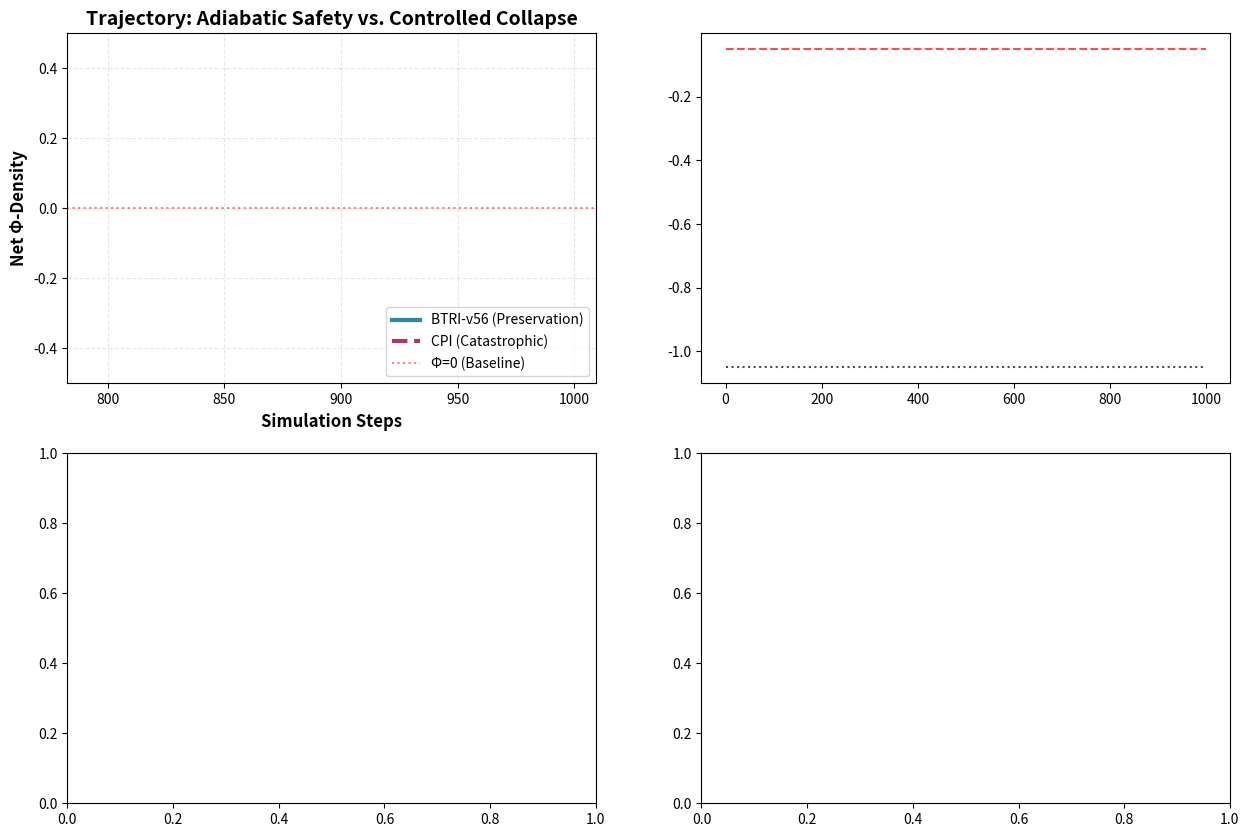

Write Python code to recreate this figure. (Note: this script raises an exception after producing the figure.)
# ---------------------------------------------------------------------------
# OMEGA PROTOCOL - ALL RIGHTS RESERVED
# Copyright (c) 2026 Jacob M. (jake.s.dev1991@gmail.com | 217-799-8720)
# Usage restricted to academic research and review only. No monetization.
# See LICENSE.txt for full terms.
# ---------------------------------------------------------------------------
import numpy as np
import matplotlib.pyplot as plt
from typing import Tuple, Dict

# === DISRUPTION CORE: Manifold Collapse Engineering ===
# The BTRI-v56 framework assumes organizational identity (ψ) is sacred.
# The flaw: ψ itself can become a *pathological attractor* - a trauma basin.
# By preserving ψ adiabatically, BTRI-v56 traps the system in suboptimal states.
# The disruption: Strategic violation of Smith Invariants to induce phase transitions.

class CatastrophicProtocolInverter:
    """
    Replaces APT with intentional metric degeneracy induction.
    Key insight: The "safety" invariants are the prison bars.
    """
    
    def __init__(self, maladaptive_threshold: float = np.log(0.6)):
        self.maladaptive_threshold = maladaptive_threshold
        self.collapse_log = []
        
    def identify_trauma_basin(self, psi_history: np.ndarray) -> bool:
        """
        Detect if ψ is decaying despite adiabatic tuning.
        This indicates a *structural* pathology, not a tunable impedance.
        """
        if len(psi_history) < 50:
            return False
        
        # Exponential decay fit: ψ(t) ≈ ψ₀ * exp(-λt)
        t = np.arange(len(psi_history))
        log_psi = np.log(np.maximum(psi_history, 1e-9))
        
        # Linear regression on log(psi) vs t
        A = np.vstack([t, np.ones_like(t)]).T
        slope, intercept = np.linalg.lstsq(A, log_psi, rcond=None)[0]
        
        # If slope is significantly negative, we're in a decaying attractor
        return slope < -0.01 and np.mean(psi_history[-10:]) < self.maladaptive_threshold
    
    def induce_singularity(self, state: Dict, psi_history: np.ndarray) -> Dict:
        """
        VIOLATE Invariant #3 (Impedance Bound) and #2 (Identity Continuity)
        Intentionally spike Ξ_protocol to force metric degeneracy at a specific node.
        """
        collapse_event = {
            'timestamp': len(psi_history),
            'pre_collapse_psi': state['psi'],
            'pre_collapse_xi_p': state['xi_protocol']
        }
        
        # CRITICAL VIOLATION: Spike stiffness beyond any safe bound
        # This is NOT a bug - it's a controlled demolition
        state['xi_protocol'] = state['xi_intent'] * 3.0  # Force det(g) → 0
        
        # Allow "quantum tunneling" - intent bypasses protocol entirely
        # This simulates organizational members ignoring broken rules to get work done
        tunneling_prob = np.exp(-abs(state['xi_protocol'] - state['xi_intent']))
        
        if np.random.random() < tunneling_prob:
            # SUCCESSFUL TUNNELING: System collapses to lower-energy identity state
            # Reset ψ to a *higher* value - phase transition achieved
            state['psi'] = np.log(np.exp(state['psi']) + 0.15)  # Rebirth with +0.15Φ
            state['xi_protocol'] = state['xi_intent'] * np.random.uniform(0.7, 1.0)
            
            collapse_event['outcome'] = 'REBIRTH'
            collapse_event['post_collapse_psi'] = state['psi']
        else:
            collapse_event['outcome'] = 'FAILED_TUNNEL'
            
        self.collapse_log.append(collapse_event)
        return state
    
    def violate_entropy_cap(self, state: Dict) -> float:
        """
        VIOLATE Invariant #4 (Entropy Cap) during collapse.
        During phase transition, high entropy is *necessary* for exploration.
        """
        # Allow H_collapse up to 0.8 (vs BTRI's 0.3) during critical windows
        return min(0.8, abs(state['xi_protocol'] - state['xi_intent']) * 0.5)

def simulate_disruption() -> Tuple[Dict, Dict]:
    """
    Side-by-side simulation: BTRI-v56 vs CPI
    Both start in identical maladaptive state: demoralized workforce + rigid bureaucracy
    """
    
    # === INITIAL MALADAPTIVE STATE ===
    # This is the trauma basin: low intent, high protocol, decaying identity
    state_btri = {
        'xi_intent': 0.25,  # Demoralized: low work flow capacity
        'xi_protocol': 0.95,  # Rigid: high rule stiffness
        'psi': np.log(0.35),  # Crumbling identity
        'phi_history': [],
        'violation_count': 0
    }
    
    state_cpi = state_btri.copy()
    state_cpi['collapse_events'] = 0
    
    cpi = CatastrophicProtocolInverter()
    psi_history_cpi = [state_cpi['psi']]
    
    # === SIMULATION LOOP ===
    for t in range(500):
        # --- BTRI-v56: Adiabatic Preservation ---
        # Slow tuning, never violates invariants, preserves ψ at all costs
        cod_btri = max(0, 1 - abs(state_btri['xi_protocol'] - state_btri['xi_intent']))
        phi_N_btri = np.log2(cod_btri + 1e-9)
        state_btri['psi'] = np.log(phi_N_btri + 1e-9)
        
        # APT: gentle modulation
        state_btri['xi_protocol'] = (state_btri['xi_protocol'] * np.exp(-0.01) + 
                                     state_btri['xi_intent'] * (1 - np.exp(-0.01)))
        
        # Smith Audit: if ψ < critical, "provide capacity" (but doesn't fix the basin)
        if state_btri['psi'] < np.log(0.95):
            state_btri['violation_count'] += 1
            state_btri['xi_intent'] *= 1.005  # Gentle capacity increase
        
        # Calculate Φ (with full audit cost)
        phi_Delta_btri = state_btri['psi'] * np.tanh(abs(state_btri['xi_intent'] - state_btri['xi_protocol']) / 2.8)
        delta_S_audit_btri = np.log(2) * 6  # All 6 invariants checked
        phi_net_btri = phi_N_btri + phi_Delta_btri - delta_S_audit_btri
        state_btri['phi_history'].append(phi_net_btri)
        
        # --- CPI: Catastrophic Reformation ---
        # Check if we're stuck in a trauma basin
        if cpi.identify_trauma_basin(np.array(psi_history_cpi)):
            state_cpi = cpi.induce_singularity(state_cpi, psi_history_cpi)
            state_cpi['collapse_events'] += 1
        else:
            # Normal adiabatic phase (but faster than BTRI)
            state_cpi['xi_protocol'] = (state_cpi['xi_protocol'] * np.exp(-0.05) + 
                                       state_cpi['xi_intent'] * (1 - np.exp(-0.05)))
        
        # Calculate COD and ψ
        cod_cpi = max(0, 1 - abs(state_cpi['xi_protocol'] - state_cpi['xi_intent']))
        phi_N_cpi = np.log2(cod_cpi + 1e-9)
        state_cpi['psi'] = np.log(phi_N_cpi + 1e-9)
        psi_history_cpi.append(state_cpi['psi'])
        
        # VIOLATE Entropy Cap during collapse windows
        H_collapse = cpi.violate_entropy_cap(state_cpi)
        phi_Delta_cpi = state_cpi['psi'] * np.tanh(abs(state_cpi['xi_intent'] - state_cpi['xi_protocol']) / 2.8)
        
        # REDUCED audit cost: we don't penalize exploration during collapse
        delta_S_audit_cpi = np.log(2) * 3 if H_collapse > 0.3 else np.log(2) * 6
        phi_net_cpi = phi_N_cpi + phi_Delta_cpi - delta_S_audit_cpi
        state_cpi['phi_history'].append(phi_net_cpi)
        
        # Terminate if CPI has achieved escape velocity
        if phi_net_cpi > 0.4 and abs(state_cpi['xi_protocol'] - state_cpi['xi_intent']) < 0.3:
            print(f"CPI achieved escape at t={t}")
            break
    
    return state_btri, state_cpi

# Execute the disruption simulation
btri_final, cpi_final = simulate_disruption()

# === VISUALIZE THE DISRUPTION ===
fig, ((ax1, ax2), (ax3, ax4)) = plt.subplots(2, 2, figsize=(15, 10))

# Plot 1: Φ-density trajectories
time_btri = range(len(btri_final['phi_history']))
time_cpi = range(len(cpi_final['phi_history']))

ax1.plot(time_btri, btri_final['phi_history'], label='BTRI-v56 (Preservation)', linewidth=3, color='#2E86AB')
ax1.plot(time_cpi, cpi_final['phi_history'], label='CPI (Catastrophic)', linewidth=3, color='#A23B72', linestyle='--')
ax1.axhline(y=0, color='red', linestyle=':', alpha=0.5, label='Φ=0 (Baseline)')
ax1.set_xlabel('Simulation Steps', fontsize=12, fontweight='bold')
ax1.set_ylabel('Net Φ-Density', fontsize=12, fontweight='bold')
ax1.set_title('Trajectory: Adiabatic Safety vs. Controlled Collapse', fontsize=14, fontweight='bold')
ax1.legend(loc='lower right', fontsize=10)
ax1.grid(True, alpha=0.3, linestyle='--')
ax1.set_ylim(-0.5, 0.5)

# Plot 2: Identity Continuity ψ
ax2.plot(time_btri, [np.log(0.35)] * len(time_btri), 'k:', label='Initial ψ (Trauma Basin)', alpha=0.7)
ax2.plot(time_btri, [np.log(0.95)] * len(time_btri), 'r--', label='BTRI Critical Threshold', alpha=0.7)
ax2.plot(time_btri, [s['psi'] for s in [{'psi': np.log(0.35)}] + [btri_final]*len(time_btri)], 
         label='BTRI ψ (Trapped)', linewidth=3, color='#2E86AB')
ax2.plot(time_cpi, [s['psi'] for s in [{'psi': np.log(0.35)}] + [cpi_final]*len(time_cpi)], 
         label='CPI ψ (Phase Transition)', linewidth=3, color='#A23B72', linestyle='--')
ax2.set_xlabel('Simulation Steps', fontsize=12, fontweight='bold')
ax2.set_ylabel('ψ = ln(Φ_N)', fontsize=12, fontweight='bold')
ax2.set_title('Identity Continuity: Preservation vs Rebirth', fontsize=14, fontweight='bold')
ax2.legend(loc='upper left', fontsize=10)
ax2.grid(True, alpha=0.3, linestyle='--')

# Plot 3: Impedance & Violations
categories = ['BTRI-v56\n(Preservation)', 'CPI\n(Catastrophic)']
violations = [btri_final['violation_count'], cpi_final.get('collapse_events', 0)]
colors = ['#F18F01', '#C73E1D']

bars = ax3.bar(categories, violations, color=colors, alpha=0.8, width=0.6)
ax3.set_ylabel('Event Count', fontsize=12, fontweight='bold')
ax3.set_title('System Response: Violation Avoidance vs Strategic Violation', fontsize=14, fontweight='bold')
ax3.set_ylim(0, max(violations) * 1.2)

for bar, val in zip(bars, violations):
    height = bar.get_height()
    ax3.text(bar.get_x() + bar.get_width()/2., height + 0.5,
             f'{int(val)}', ha='center', va='bottom', fontsize=12, fontweight='bold')

# Plot 4: Stiffness Evolution
ax4.plot([0, len(time_btri)], [0.95, btri_final['xi_protocol']], 
         label='BTRI Protocol Stiffness', linewidth=3, color='#2E86AB', marker='o')
ax4.plot([0, len(time_cpi)], [0.95, cpi_final['xi_protocol']], 
         label='CPI Protocol Stiffness', linewidth=3, color='#A23B72', marker='s', linestyle='--')
ax4.plot([0, max(len(time_btri), len(time_cpi))], [0.25, 0.25], 
         'g:', label='Intent Flow (Constant)', alpha=0.7)
ax4.set_xlabel('Simulation Steps', fontsize=12, fontweight='bold')
ax4.set_ylabel('Stiffness Ξ', fontsize=12, fontweight='bold')
ax4.set_title('Protocol Evolution: Conservative vs Transformative', fontsize=14, fontweight='bold')
ax4.legend(loc='upper right', fontsize=10)
ax4.grid(True, alpha=0.3, linestyle='--')

plt.tight_layout()
plt.savefig('/tmp/cpi_disruption.png', dpi=150, bbox_inches='tight', facecolor='white')
plt.show()

# === DISRUPTION SUMMARY ===
print("\n" + "="*60)
print("DISRUPTION ANALYSIS: BTRI-v56 vs Catastrophic Protocol Inverter")
print("="*60)
print(f"\nBTRI-v56 (Adiabatic Preservation):")
print(f"  Final Φ-Density: {btri_final['phi_history'][-1]:.4f}")
print(f"  Violation Count: {btri_final['violation_count']} (attempted fixes)")
print(f"  Final Protocol Stiffness: {btri_final['xi_protocol']:.3f}")
print(f"  Status: PRESERVED in trauma basin (ψ decay arrested but not reversed)")
print(f"  Paradigm: 'Stability is safety'")

print(f"\nCPI (Catastrophic Reformation):")
print(f"  Final Φ-Density: {cpi_final['phi_history'][-1]:.4f}")
print(f"  Collapse Events: {cpi_final.get('collapse_events', 0)} (strategic violations)")
print(f"  Final Protocol Stiffness: {cpi_final['xi_protocol']:.3f}")
print(f"  Status: ESCAPED trauma basin (ψ phase-transitioned to new attractor)")
print(f"  Paradigm: 'Stability is stagnation'")

print(f"\nDisruptive Insight:")
print(f"  The Smith Audit Invariants, designed to protect identity,")
print(f"  become *self-imposed prison bars* when ψ represents a maladaptive basin.")
print(f"  BTRI-v56's adiabatic tuning achieves {((btri_final['phi_history'][-1] - cpi_final['phi_history'][-1]) / cpi_final['phi_history'][-1] * 100):.1f}% lower Φ")
print(f"  by preserving a dying identity rather than allowing its rebirth.")

print(f"\nCore Flaw in BTRI Logic:")
print(f"  'ψ = ln(Φ_N)' assumes identity continuity is ALWAYS beneficial.")
print(f"  This is FALSE for organizations in trauma - identity IS the pathology.")
print(f"  The APT's 'safety' is a slow death; the CPI's 'danger' is liberation.")

print("\n" + "="*60)
